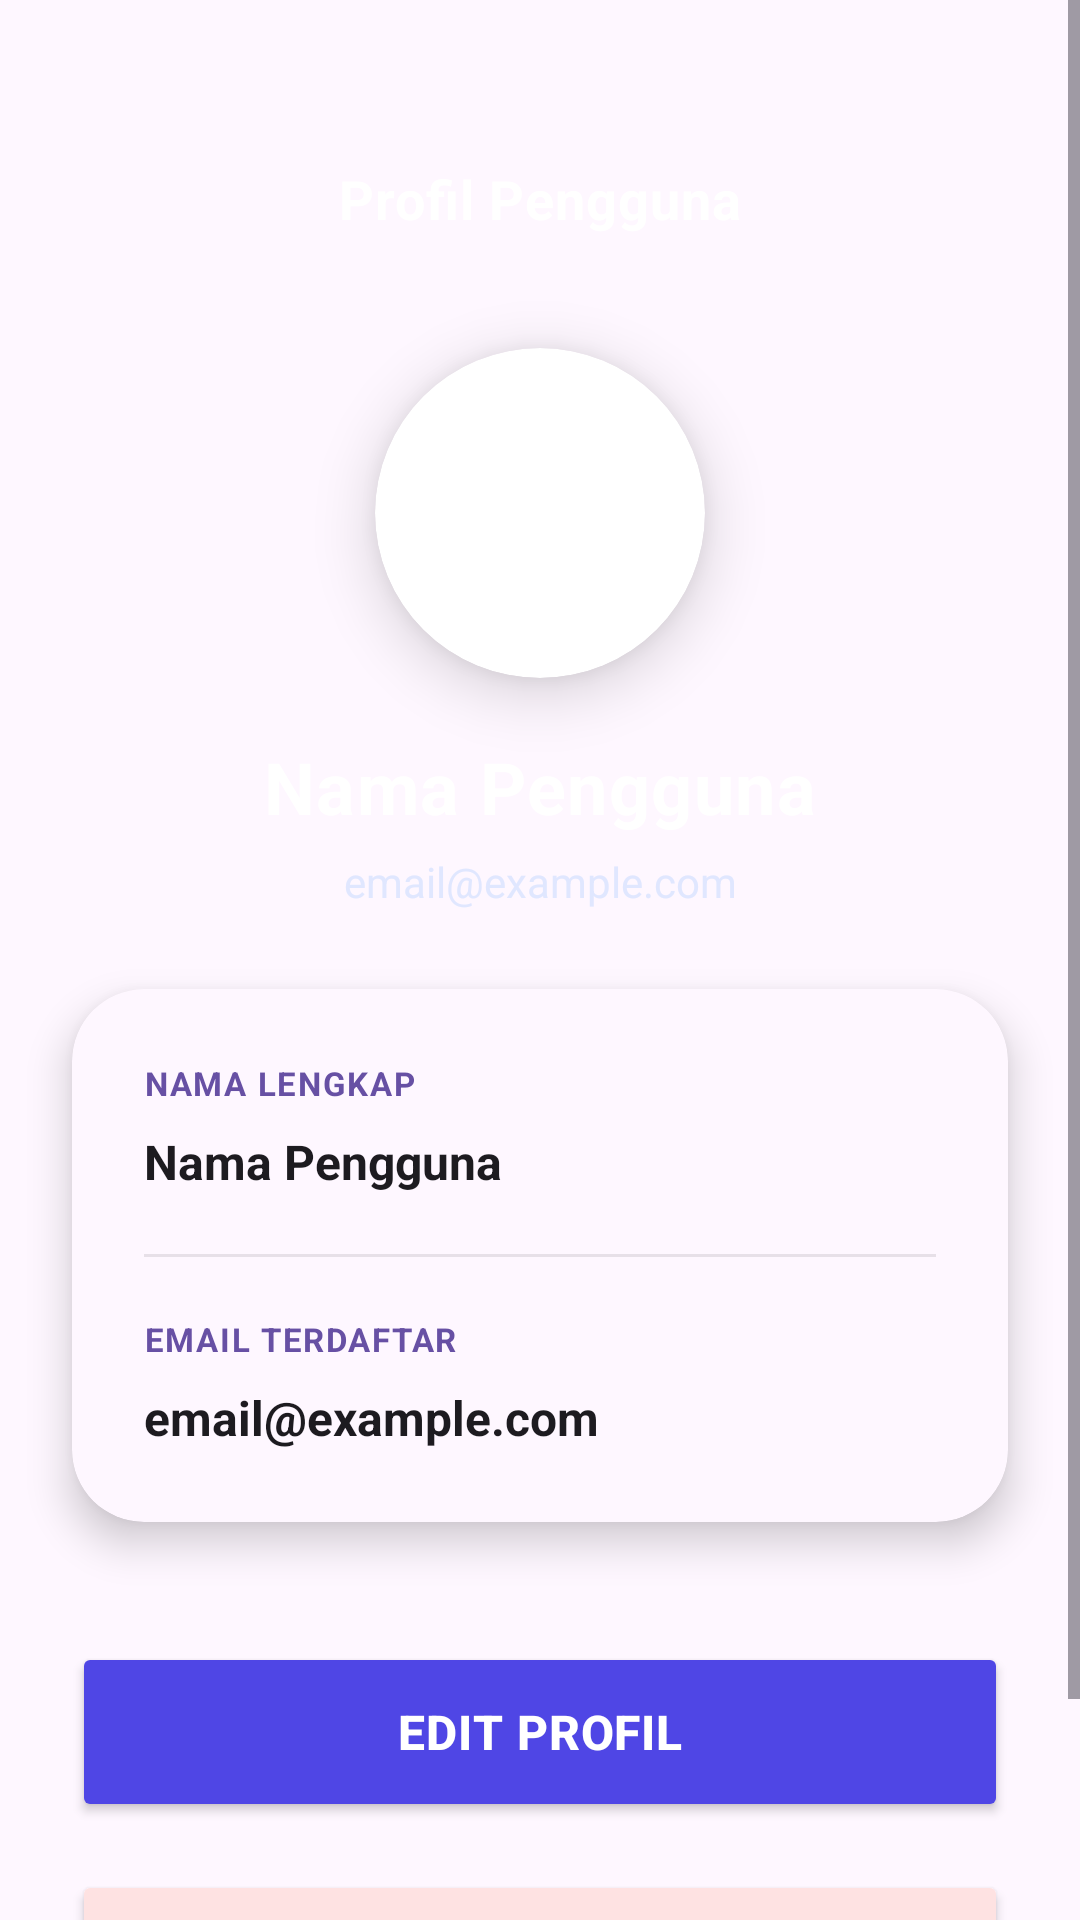

Write the Android layout XML for this screen, with the resource values it uses.
<!-- AndroidManifest.xml: application theme Theme.PointOfSales -->
<!-- res/layout/activity_profile.xml -->
<?xml version="1.0" encoding="utf-8"?>
<androidx.constraintlayout.widget.ConstraintLayout xmlns:android="http://schemas.android.com/apk/res/android"
    xmlns:app="http://schemas.android.com/apk/res-auto"
    xmlns:tools="http://schemas.android.com/tools"
    android:id="@+id/main"
    android:layout_width="match_parent"
    android:layout_height="match_parent"
    android:background="?attr/colorSurface"
    tools:context=".Profile">

    <ScrollView
        android:layout_width="match_parent"
        android:layout_height="match_parent"
        android:fillViewport="true">

        <androidx.constraintlayout.widget.ConstraintLayout
            android:layout_width="match_parent"
            android:layout_height="wrap_content"
            android:paddingBottom="40dp">

            <androidx.constraintlayout.widget.ConstraintLayout
                android:id="@+id/headerLayout"
                android:layout_width="match_parent"
                android:layout_height="wrap_content"
                android:background="@drawable/bg_gradient_premium"
                android:paddingBottom="50dp"
                app:layout_constraintTop_toTopOf="parent">

                <ImageView
                    android:id="@+id/btnBack"
                    android:layout_width="36dp"
                    android:layout_height="36dp"
                    android:layout_marginStart="24dp"
                    android:layout_marginTop="48dp"
                    android:background="?selectableItemBackgroundBorderless"
                    android:padding="6dp"
                    android:src="@drawable/back"
                    app:layout_constraintStart_toStartOf="parent"
                    app:layout_constraintTop_toTopOf="parent"
                    app:tint="#FFFFFF" />

                <TextView
                    android:layout_width="wrap_content"
                    android:layout_height="wrap_content"
                    android:letterSpacing="0.02"
                    android:text="Profil Pengguna"
                    android:textColor="#FFFFFF"
                    android:textSize="18sp"
                    android:textStyle="bold"
                    app:layout_constraintBottom_toBottomOf="@id/btnBack"
                    app:layout_constraintEnd_toEndOf="parent"
                    app:layout_constraintStart_toStartOf="parent"
                    app:layout_constraintTop_toTopOf="@id/btnBack" />

                <androidx.cardview.widget.CardView
                    android:id="@+id/cardFotoProfil"
                    android:layout_width="110dp"
                    android:layout_height="110dp"
                    android:layout_marginTop="32dp"
                    app:cardBackgroundColor="#FFFFFF"
                    app:cardCornerRadius="55dp"
                    app:cardElevation="12dp"
                    app:layout_constraintEnd_toEndOf="parent"
                    app:layout_constraintStart_toStartOf="parent"
                    app:layout_constraintTop_toBottomOf="@id/btnBack">

                    <androidx.cardview.widget.CardView
                        android:layout_width="match_parent"
                        android:layout_height="match_parent"
                        android:layout_margin="4dp"
                        app:cardCornerRadius="55dp"
                        app:cardElevation="0dp">

                        <ImageView
                            android:id="@+id/imgProfil"
                            android:layout_width="match_parent"
                            android:layout_height="match_parent"
                            android:scaleType="centerCrop"
                            android:src="@drawable/profil" />
                    </androidx.cardview.widget.CardView>
                </androidx.cardview.widget.CardView>

                <TextView
                    android:id="@+id/tvNama"
                    android:layout_width="wrap_content"
                    android:layout_height="wrap_content"
                    android:layout_marginTop="20dp"
                    android:letterSpacing="0.02"
                    android:text="Nama Pengguna"
                    android:textColor="#FFFFFF"
                    android:textSize="24sp"
                    android:textStyle="bold"
                    app:layout_constraintEnd_toEndOf="parent"
                    app:layout_constraintStart_toStartOf="parent"
                    app:layout_constraintTop_toBottomOf="@id/cardFotoProfil" />

                <TextView
                    android:id="@+id/tvEmail"
                    android:layout_width="wrap_content"
                    android:layout_height="wrap_content"
                    android:layout_marginTop="6dp"
                    android:text="email@example.com"
                    android:textColor="#E0E7FF"
                    android:textSize="14sp"
                    app:layout_constraintEnd_toEndOf="parent"
                    app:layout_constraintStart_toStartOf="parent"
                    app:layout_constraintTop_toBottomOf="@id/tvNama" />

            </androidx.constraintlayout.widget.ConstraintLayout>

            <androidx.cardview.widget.CardView
                android:id="@+id/cardInfo"
                android:layout_width="match_parent"
                android:layout_height="wrap_content"
                android:layout_marginHorizontal="24dp"
                android:layout_marginTop="-24dp"
                app:cardBackgroundColor="?attr/colorSurface"
                app:cardCornerRadius="24dp"
                app:cardElevation="8dp"
                app:layout_constraintTop_toBottomOf="@id/headerLayout">

                <androidx.constraintlayout.widget.ConstraintLayout
                    android:layout_width="match_parent"
                    android:layout_height="wrap_content"
                    android:padding="24dp">

                    <TextView
                        android:id="@+id/lblDetailNama"
                        android:layout_width="wrap_content"
                        android:layout_height="wrap_content"
                        android:letterSpacing="0.05"
                        android:text="NAMA LENGKAP"
                        android:textColor="?attr/colorPrimary"
                        android:textSize="11sp"
                        android:textStyle="bold"
                        app:layout_constraintStart_toStartOf="parent"
                        app:layout_constraintTop_toTopOf="parent" />

                    <TextView
                        android:id="@+id/tvNamaDetail"
                        android:layout_width="match_parent"
                        android:layout_height="wrap_content"
                        android:layout_marginTop="8dp"
                        android:text="Nama Pengguna"
                        android:textColor="?attr/colorOnSurface"
                        android:textSize="16sp"
                        android:textStyle="bold"
                        app:layout_constraintTop_toBottomOf="@id/lblDetailNama" />

                    <View
                        android:id="@+id/divider"
                        android:layout_width="match_parent"
                        android:layout_height="1dp"
                        android:layout_marginTop="20dp"
                        android:alpha="0.1"
                        android:background="?attr/colorOnSurface"
                        app:layout_constraintTop_toBottomOf="@id/tvNamaDetail" />

                    <TextView
                        android:id="@+id/lblDetailEmail"
                        android:layout_width="wrap_content"
                        android:layout_height="wrap_content"
                        android:layout_marginTop="20dp"
                        android:letterSpacing="0.05"
                        android:text="EMAIL TERDAFTAR"
                        android:textColor="?attr/colorPrimary"
                        android:textSize="11sp"
                        android:textStyle="bold"
                        app:layout_constraintStart_toStartOf="parent"
                        app:layout_constraintTop_toBottomOf="@id/divider" />

                    <TextView
                        android:id="@+id/tvEmailDetail"
                        android:layout_width="match_parent"
                        android:layout_height="wrap_content"
                        android:layout_marginTop="8dp"
                        android:text="email@example.com"
                        android:textColor="?attr/colorOnSurface"
                        android:textSize="16sp"
                        android:textStyle="bold"
                        app:layout_constraintTop_toBottomOf="@id/lblDetailEmail" />

                </androidx.constraintlayout.widget.ConstraintLayout>

            </androidx.cardview.widget.CardView>

            <Button
                android:id="@+id/btnEditProfil"
                android:layout_width="match_parent"
                android:layout_height="60dp"
                android:layout_marginHorizontal="24dp"
                android:layout_marginTop="40dp"
                android:backgroundTint="#4F46E5"
                android:letterSpacing="0.02"
                android:text="Edit Profil"
                android:textColor="#FFFFFF"
                android:textSize="16sp"
                android:textStyle="bold"
                app:cornerRadius="30dp"
                app:layout_constraintTop_toBottomOf="@id/cardInfo" />

            <Button
                android:id="@+id/btnLogout"
                android:layout_width="match_parent"
                android:layout_height="60dp"
                android:layout_marginHorizontal="24dp"
                android:layout_marginTop="16dp"
                android:backgroundTint="#FEE2E2"
                android:letterSpacing="0.02"
                android:text="Logout"
                android:textColor="#EF4444"
                android:textSize="16sp"
                android:textStyle="bold"
                app:cornerRadius="30dp"
                app:layout_constraintTop_toBottomOf="@id/btnEditProfil" />

            <Button
                android:id="@+id/btnLogin"
                android:layout_width="match_parent"
                android:layout_height="60dp"
                android:layout_marginHorizontal="24dp"
                android:layout_marginTop="40dp"
                android:backgroundTint="#10B981"
                android:letterSpacing="0.02"
                android:text="Login"
                android:textColor="#FFFFFF"
                android:textSize="16sp"
                android:textStyle="bold"
                android:visibility="gone"
                app:cornerRadius="30dp"
                app:layout_constraintTop_toBottomOf="@id/cardInfo" />

        </androidx.constraintlayout.widget.ConstraintLayout>
    </ScrollView>
</androidx.constraintlayout.widget.ConstraintLayout>
<!-- resources referenced by this layout -->
<resources>
  <!-- drawable profil: png bitmap (drawable, 1279 bytes) -->
  <style name="Theme.PointOfSales" parent="Base.Theme.PointOfSales" />
  <style name="Base.Theme.PointOfSales" parent="Theme.Material3.DayNight.NoActionBar">
          
          
      </style>
</resources>
